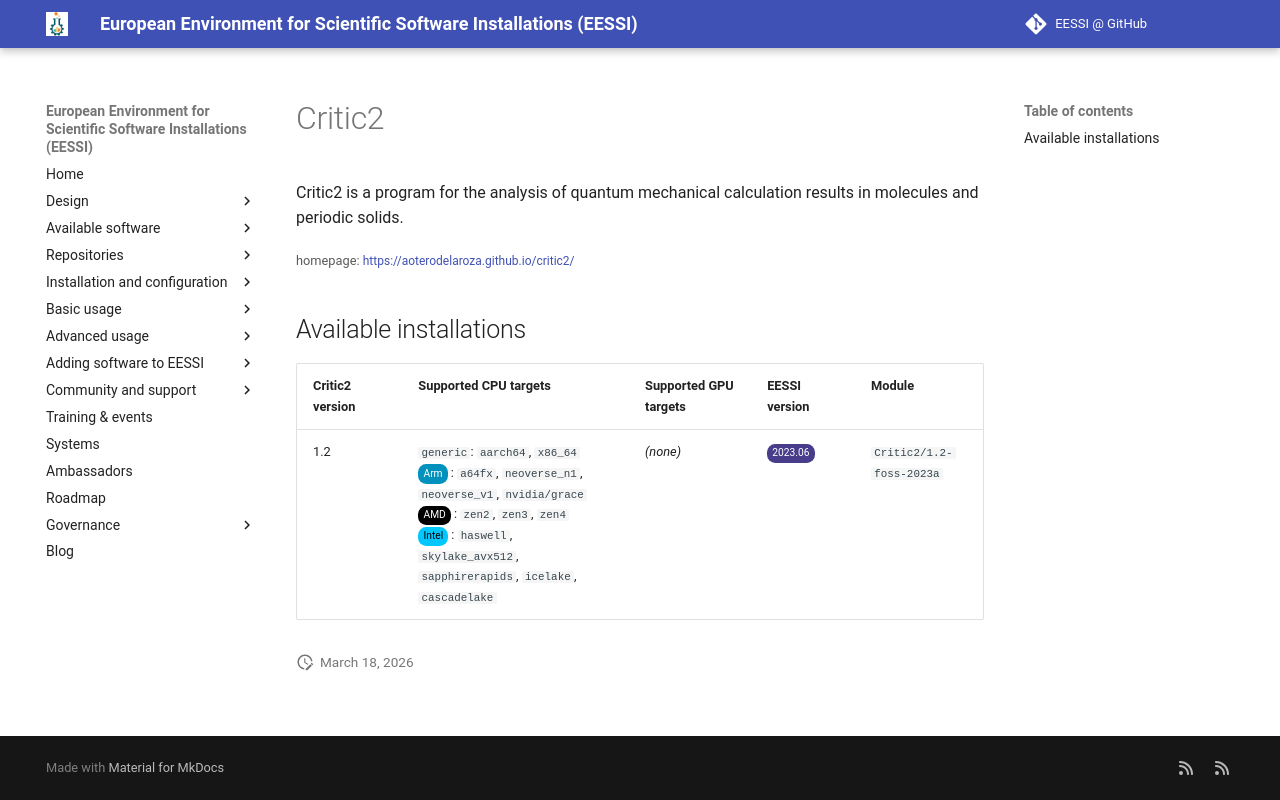

repository: EESSI/docs · page: available_software/detail/Critic2/index.html · generator: mkdocs

---
json_ld:
  '@context': https://schema.org
  '@type': SoftwareApplication
  applicationCategory: DeveloperApplication
  description: 'Critic2 is a program for the analysis of quantum mechanical

    calculation results in molecules and periodic solids.'
  license: Not confirmed
  name: Critic2
  offers:
    '@type': Offer
    price: 0
  operatingSystem: LINUX
  review:
    '@type': Review
    author:
      '@type': Organization
      name: EESSI
    reviewBody: Application has been successfully made available on all architectures
      supported by EESSI
    reviewRating:
      '@type': Rating
      ratingValue: 5
  softwareRequirements: See https://www.eessi.io/docs/ for how to make EESSI available
    on your system
  softwareVersion: '[''1.2'']'
  url: https://aoterodelaroza.github.io/critic2/
---
# Critic2


Critic2 is a program for the analysis of quantum mechanical
calculation results in molecules and periodic solids.

<small>homepage: </small><span class="software-link">[https://aoterodelaroza.github.io/critic2/](https://aoterodelaroza.github.io/critic2/)</span>

## Available installations


|Critic2 version|Supported CPU targets|Supported GPU targets|EESSI version|Module|
| --- | --- | --- | --- | --- |
|1.2|`generic`: `aarch64`, `x86_64`<br/><span class="software-cpu-arm">Arm</span>: `a64fx`, `neoverse_n1`, `neoverse_v1`, `nvidia/grace`<br/><span class="software-cpu-amd">AMD</span>: `zen2`, `zen3`, `zen4`<br/><span class="software-cpu-intel">Intel</span>: `haswell`, `skylake_avx512`, `sapphirerapids`, `icelake`, `cascadelake`<br/>|*(none)*|<span class="software-eessi-version-202306">2023.06</span>|`Critic2/1.2-foss-2023a`|
